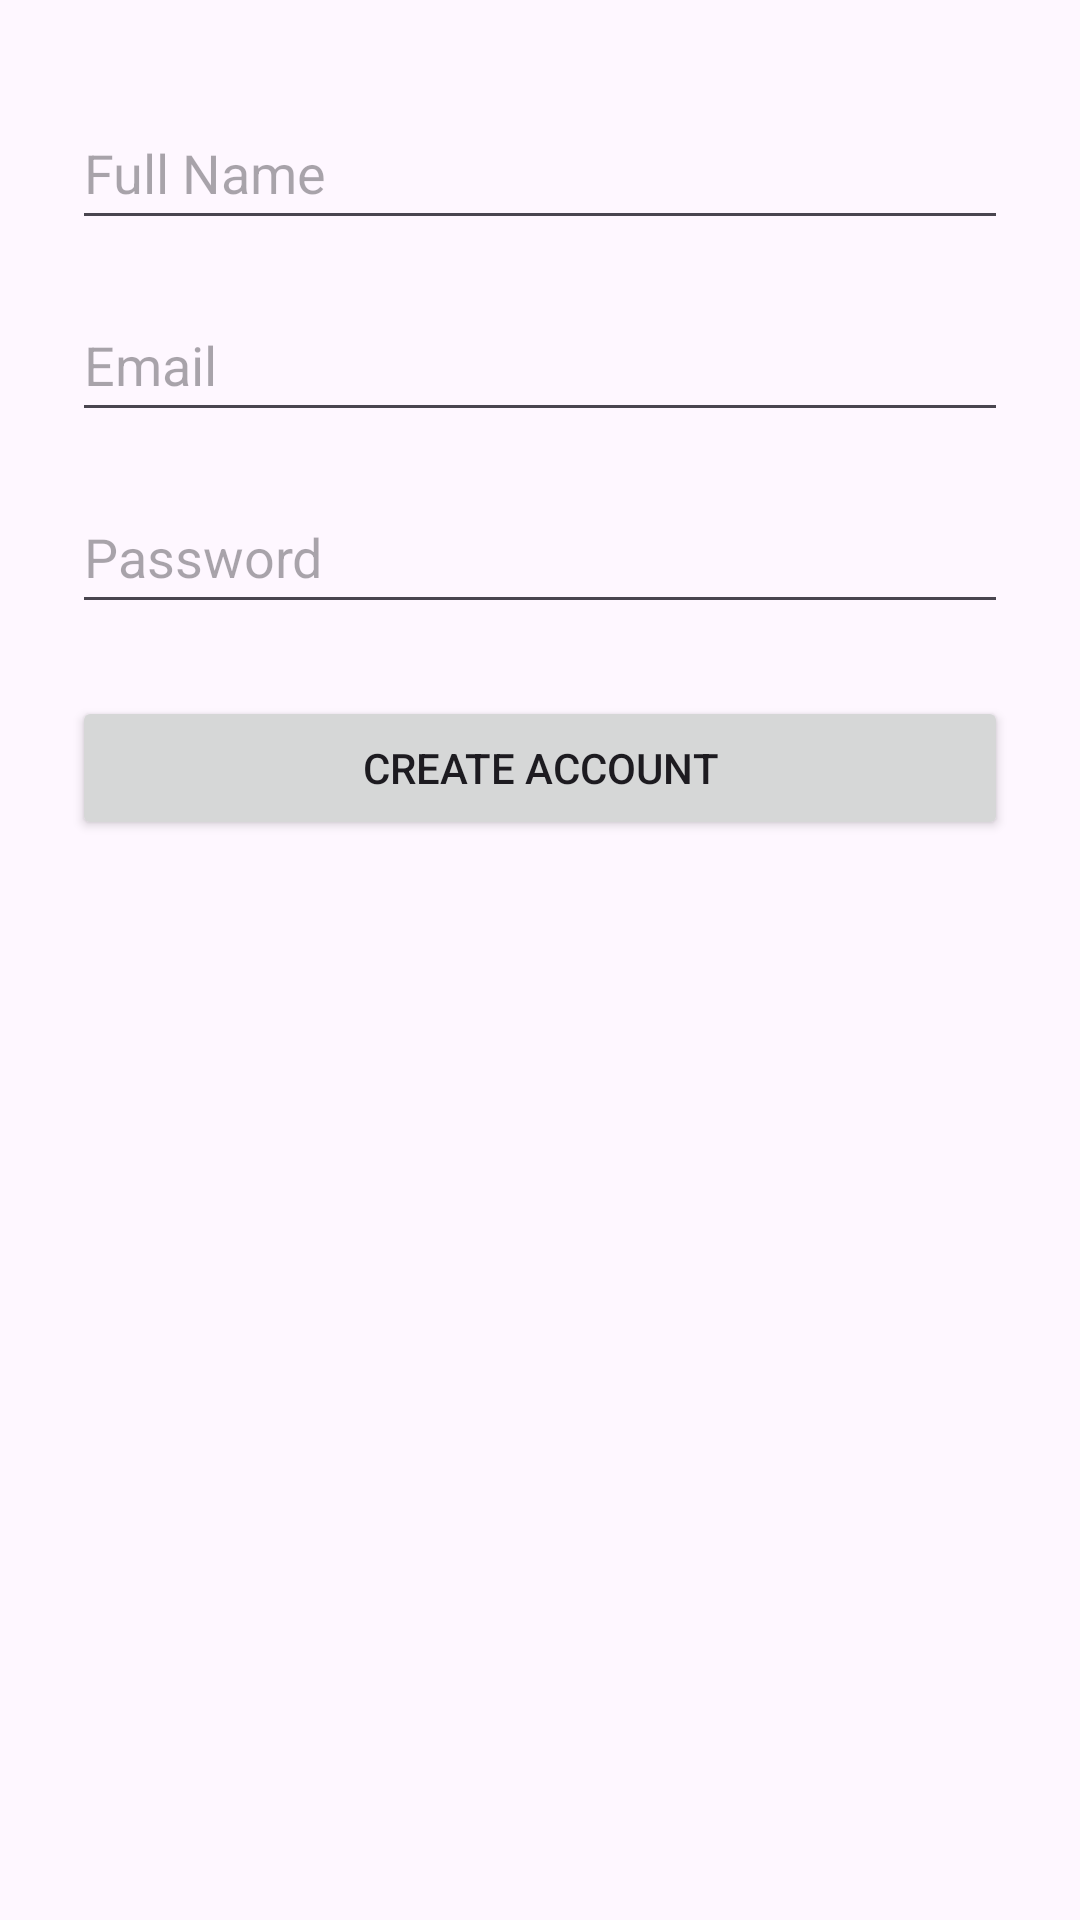

The Android layout XML behind this screen, and the referenced resources:
<!-- AndroidManifest.xml: application theme Theme.LetsGetWeddi -->
<!-- res/layout/activity_register.xml -->
<?xml version="1.0" encoding="utf-8"?>
<androidx.constraintlayout.widget.ConstraintLayout xmlns:android="http://schemas.android.com/apk/res/android"
    xmlns:app="http://schemas.android.com/apk/res-auto"
    xmlns:tools="http://schemas.android.com/tools"
    android:id="@+id/registerLayout"
    android:layout_width="match_parent"
    android:layout_height="match_parent"
    tools:context=".ui.RegisterActivity">

    <EditText
        android:id="@+id/editTextName"
        android:layout_width="0dp"
        android:layout_height="wrap_content"
        android:autofillHints="full_name"
        android:hint="@string/full_name"
        app:layout_constraintTop_toTopOf="parent"
        app:layout_constraintStart_toStartOf="parent"
        app:layout_constraintEnd_toEndOf="parent"
        android:layout_marginTop="32dp"
        android:layout_marginHorizontal="24dp"
        android:minHeight="48dp"/>

    <EditText
        android:id="@+id/editTextEmail"
        android:layout_width="0dp"
        android:layout_height="wrap_content"
        android:autofillHints="emailAddress"
        android:hint="@string/email_hint"
        android:inputType="textEmailAddress"
        app:layout_constraintTop_toBottomOf="@id/editTextName"
        app:layout_constraintStart_toStartOf="parent"
        app:layout_constraintEnd_toEndOf="parent"
        android:layout_marginTop="16dp"
        android:layout_marginHorizontal="24dp"
        android:minHeight="48dp"/>

    <EditText
        android:id="@+id/editTextPassword"
        android:layout_width="0dp"
        android:layout_height="wrap_content"
        android:autofillHints="password"
        android:hint="@string/password_hint"
        android:inputType="textPassword"
        app:layout_constraintTop_toBottomOf="@id/editTextEmail"
        app:layout_constraintStart_toStartOf="parent"
        app:layout_constraintEnd_toEndOf="parent"
        android:layout_marginTop="16dp"
        android:layout_marginHorizontal="24dp"
        android:minHeight="48dp"/>

    <RadioGroup
        android:id="@+id/roleGroup"
        android:layout_width="0dp"
        android:layout_height="wrap_content"
        android:orientation="horizontal"
        app:layout_constraintTop_toBottomOf="@id/editTextPassword"
        app:layout_constraintStart_toStartOf="parent"
        app:layout_constraintEnd_toEndOf="parent"
        android:layout_marginTop="16dp"
        android:layout_marginHorizontal="24dp">

        <RadioButton
            android:id="@+id/radioSupplier"
            android:layout_width="wrap_content"
            android:layout_height="wrap_content"
            android:text="@string/supplier" />

        <RadioButton
            android:id="@+id/radioClient"
            android:layout_width="wrap_content"
            android:layout_height="wrap_content"
            android:text="@string/client" />
    </RadioGroup>

    <Button
        android:id="@+id/buttonCreateAccount"
        android:layout_width="0dp"
        android:layout_height="wrap_content"
        android:text="@string/create_account"
        app:layout_constraintTop_toBottomOf="@id/editTextPassword"
        app:layout_constraintStart_toStartOf="parent"
        app:layout_constraintEnd_toEndOf="parent"
        android:layout_marginTop="24dp"
        android:layout_marginHorizontal="24dp" />


</androidx.constraintlayout.widget.ConstraintLayout>
<!-- resources referenced by this layout -->
<resources>
  <string name="client">Client</string>
  <string name="create_account">Create Account</string>
  <string name="email_hint">Email</string>
  <string name="full_name">Full Name</string>
  <string name="password_hint">Password</string>
  <string name="supplier">Supplier</string>
  <style name="Theme.LetsGetWeddi" parent="Theme.Material3.DayNight.NoActionBar">
          <item name="colorPrimary">@color/purple_500</item>
          <item name="colorOnPrimary">@color/white</item>
          <item name="colorSecondary">@color/teal_200</item>
          <item name="colorOnSecondary">@color/black</item>
          <item name="android:statusBarColor">?attr/colorPrimary</item>
      </style>
  <!-- not gathered from this repository: default colours our renderer supplied (Android Studio template values) -->
  <color name="purple_500">#FF6200EE</color>
  <color name="teal_200">#FF03DAC5</color>
  <color name="black">#FF000000</color>
  <color name="white">#FFFFFFFF</color>
</resources>
